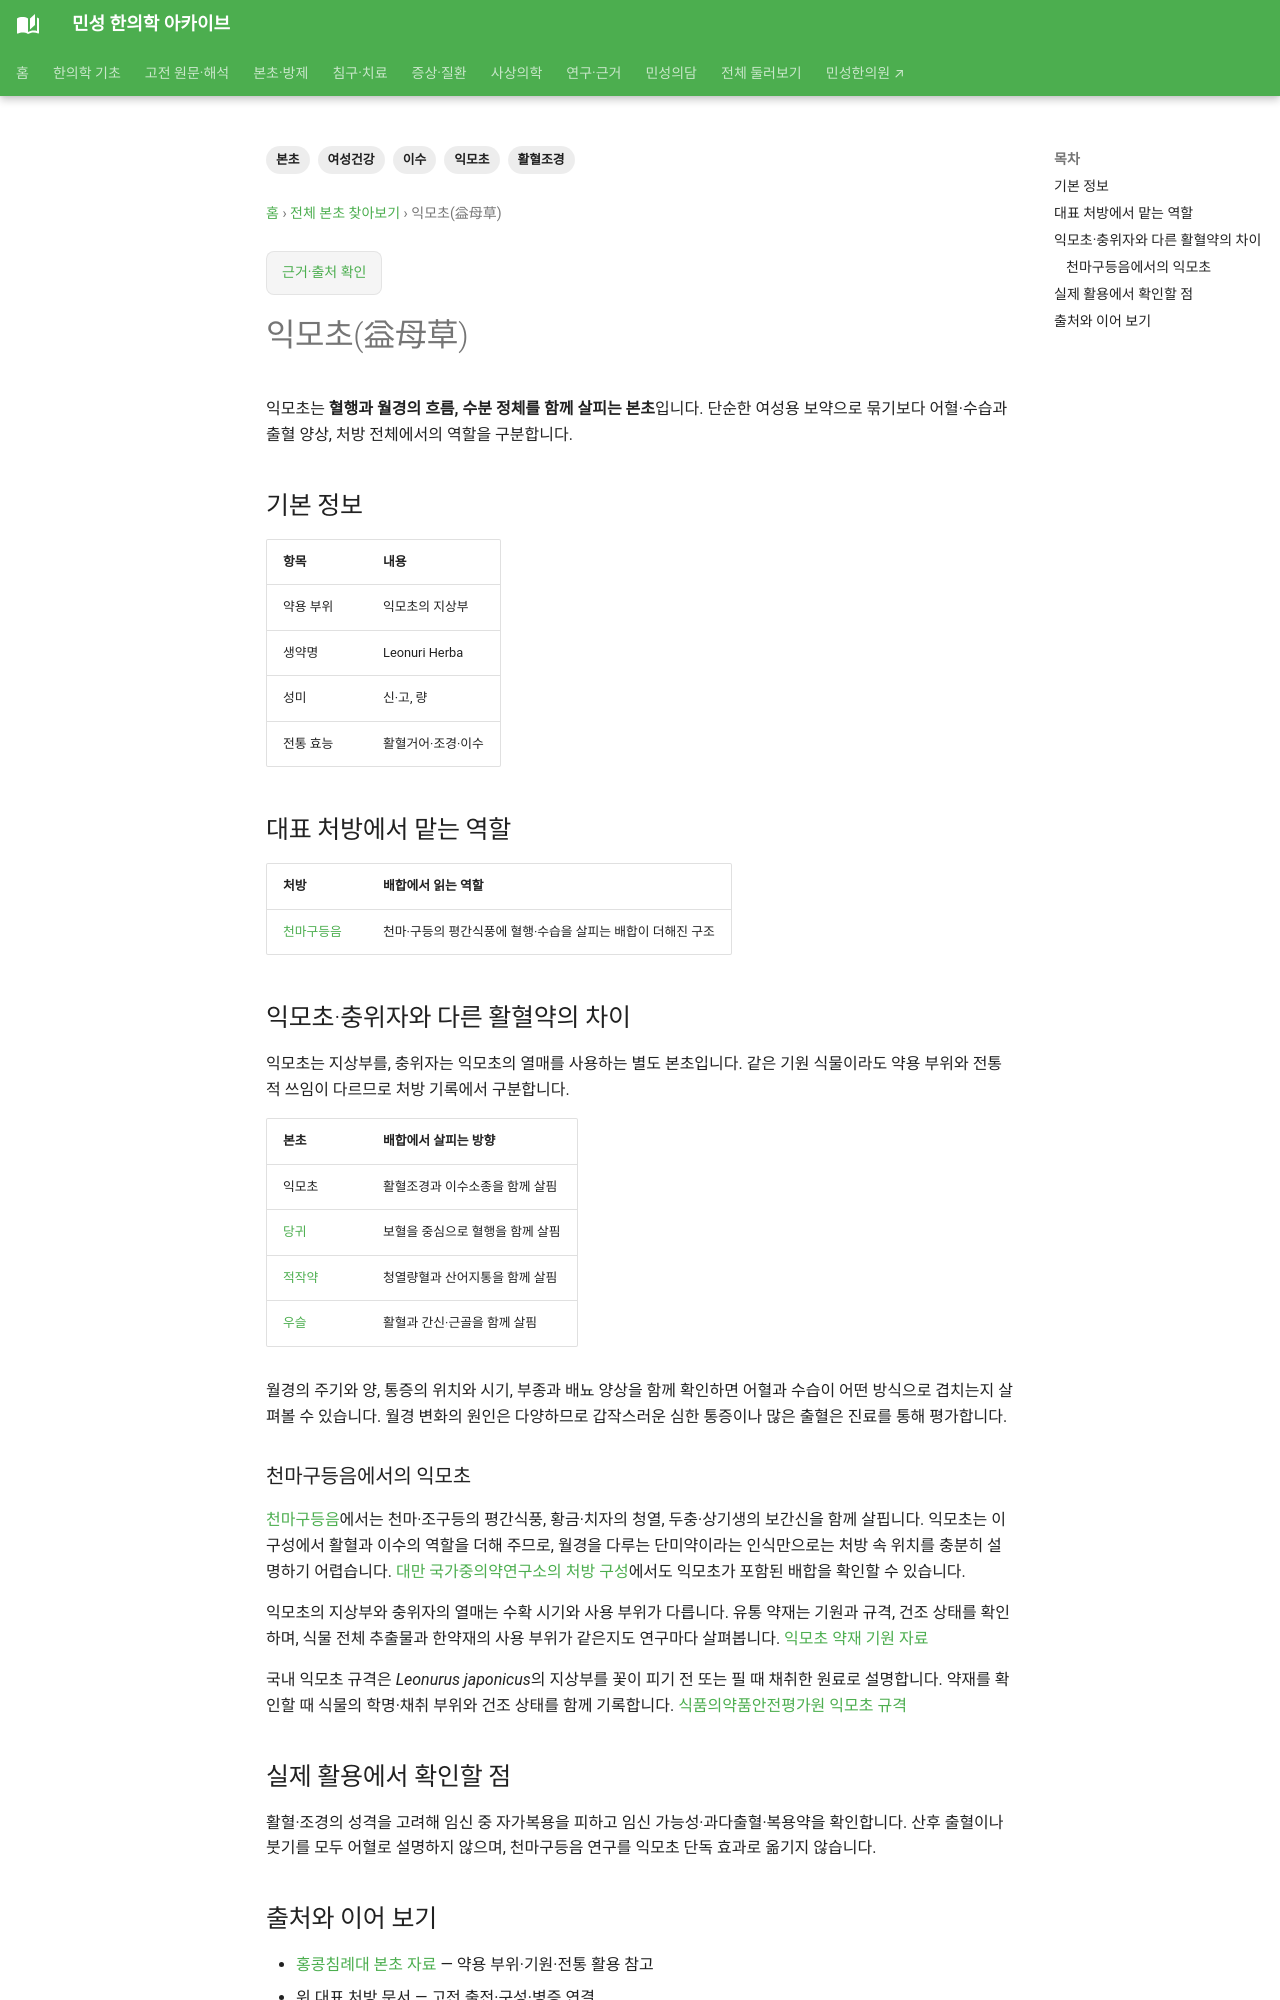

repository: joowon1111/minseong-korean-medicine-wiki · page: herbs/leonurus/index.html · generator: mkdocs

---
title: 익모초(益母草)
description: 익모초의 약용 부위와 활혈조경·이수소종, 충위자·당귀와의 차이 및 처방 배합을 살펴봅니다.
tags: [익모초, 활혈조경, 이수, 여성건강, 본초]
status: 검토완료
last_reviewed: '2026-10-07'
---
# 익모초(益母草)

익모초는 **혈행과 월경의 흐름, 수분 정체를 함께 살피는 본초**입니다. 단순한 여성용 보약으로 묶기보다 어혈·수습과 출혈 양상, 처방 전체에서의 역할을 구분합니다.

## 기본 정보

| 항목 | 내용 |
|---|---|
| 약용 부위 | 익모초의 지상부 |
| 생약명 | Leonuri Herba |
| 성미 | 신·고, 량 |
| 전통 효능 | 활혈거어·조경·이수 |

## 대표 처방에서 맡는 역할

| 처방 | 배합에서 읽는 역할 |
|---|---|
| [천마구등음](../formulas/tianma-gouteng-yin.md) | 천마·구등의 평간식풍에 혈행·수습을 살피는 배합이 더해진 구조 |

## 익모초·충위자와 다른 활혈약의 차이

익모초는 지상부를, 충위자는 익모초의 열매를 사용하는 별도 본초입니다. 같은 기원 식물이라도 약용 부위와 전통적 쓰임이 다르므로 처방 기록에서 구분합니다.

| 본초 | 배합에서 살피는 방향 |
|---|---|
| 익모초 | 활혈조경과 이수소종을 함께 살핌 |
| [당귀](angelica.md) | 보혈을 중심으로 혈행을 함께 살핌 |
| [적작약](red-peony.md) | 청열량혈과 산어지통을 함께 살핌 |
| [우슬](achyranthes.md) | 활혈과 간신·근골을 함께 살핌 |

월경의 주기와 양, 통증의 위치와 시기, 부종과 배뇨 양상을 함께 확인하면 어혈과 수습이 어떤 방식으로 겹치는지 살펴볼 수 있습니다. 월경 변화의 원인은 다양하므로 갑작스러운 심한 통증이나 많은 출혈은 진료를 통해 평가합니다.

### 천마구등음에서의 익모초

[천마구등음](../formulas/tianma-gouteng-yin.md)에서는 천마·조구등의 평간식풍, 황금·치자의 청열, 두충·상기생의 보간신을 함께 살핍니다. 익모초는 이 구성에서 활혈과 이수의 역할을 더해 주므로, 월경을 다루는 단미약이라는 인식만으로는 처방 속 위치를 충분히 설명하기 어렵습니다. [대만 국가중의약연구소의 처방 구성](https://www.nricm.edu.tw/p/16-1000-883.php?Lang=zh-tw)에서도 익모초가 포함된 배합을 확인할 수 있습니다.

익모초의 지상부와 충위자의 열매는 수확 시기와 사용 부위가 다릅니다. 유통 약재는 기원과 규격, 건조 상태를 확인하며, 식물 전체 추출물과 한약재의 사용 부위가 같은지도 연구마다 살펴봅니다. [익모초 약재 기원 자료](https://www.nricm.edu.tw/htcm/catalog/tcm_herbal_details2c76.html?id=1975)

국내 익모초 규격은 *Leonurus japonicus*의 지상부를 꽃이 피기 전 또는 필 때 채취한 원료로 설명합니다. 약재를 확인할 때 식물의 학명·채취 부위와 건조 상태를 함께 기록합니다. [식품의약품안전평가원 익모초 규격](https://www.nifds.go.kr/nhmi/download.do?flgrpNo=355&sn=1)
